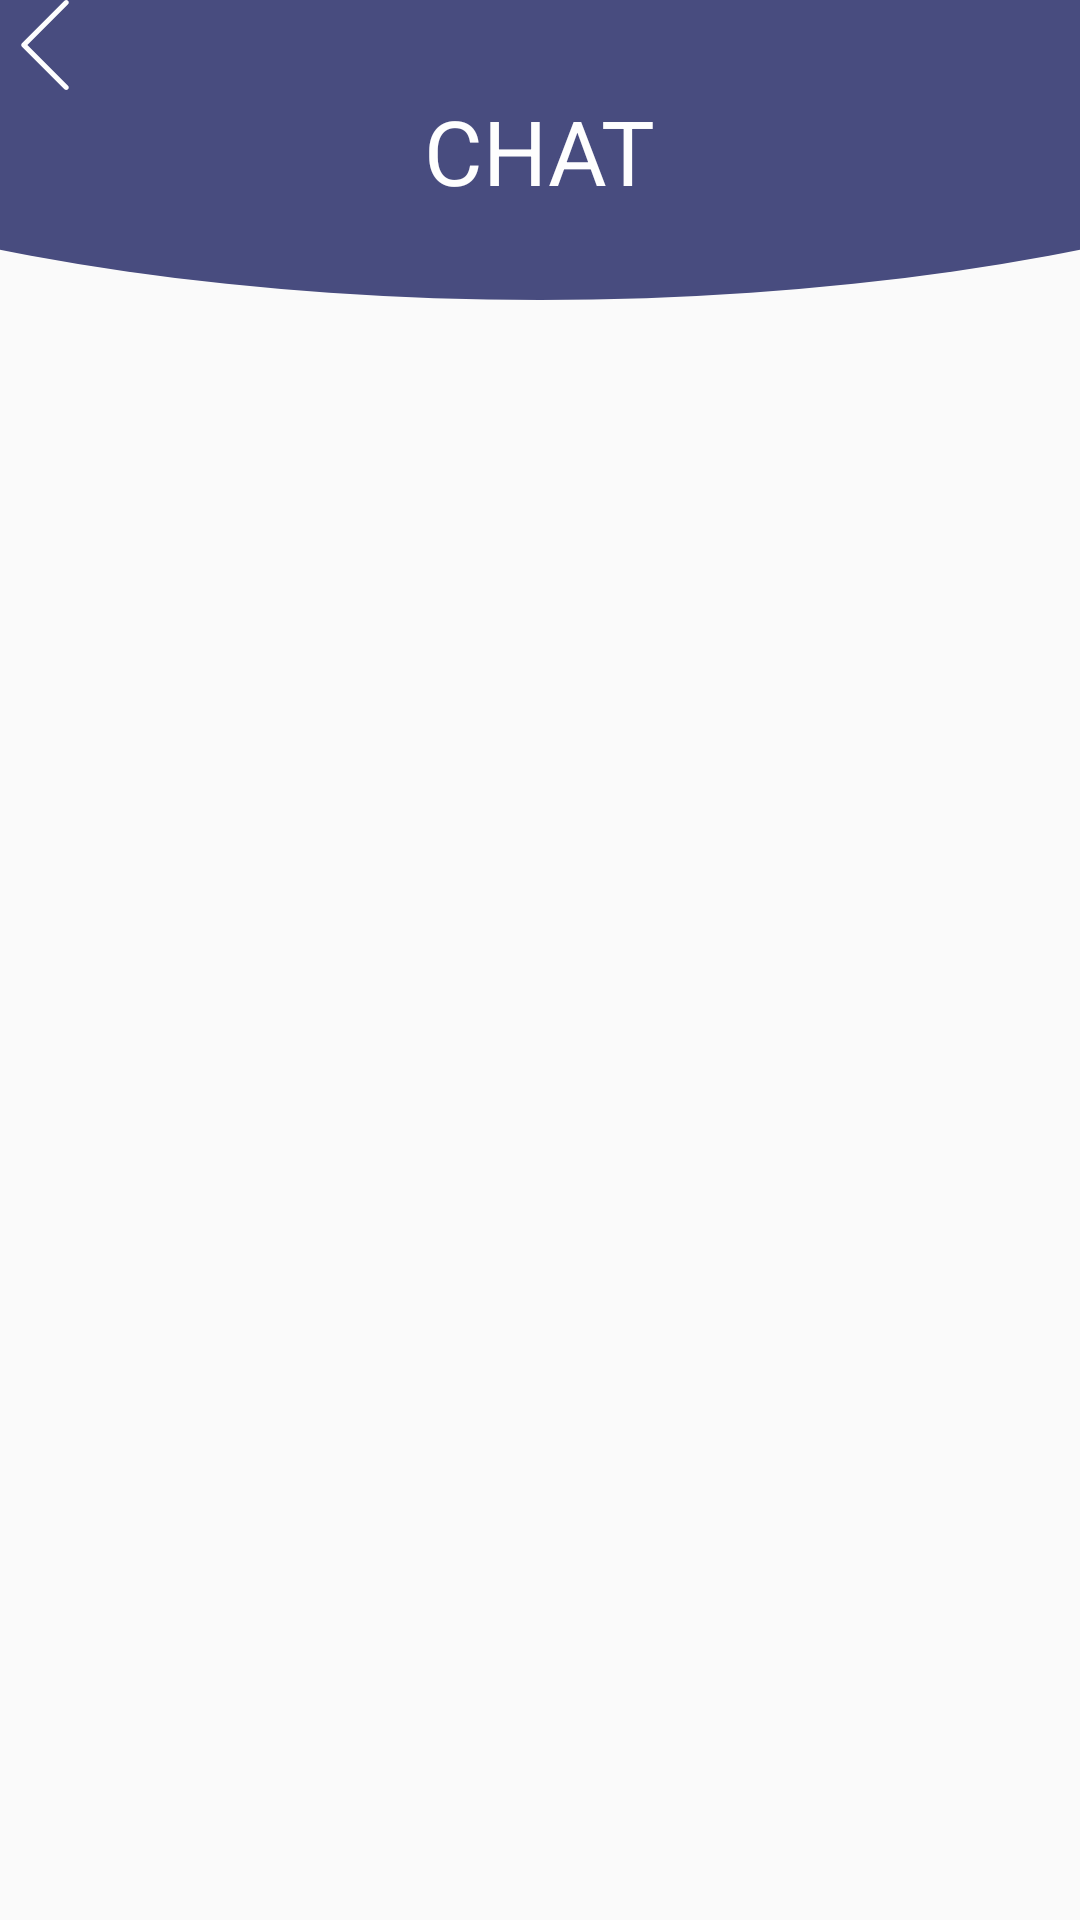

The Android layout XML behind this screen, and the referenced resources:
<!-- AndroidManifest.xml: application theme AppTheme -->
<!-- res/layout/activity_display_chat_with_users.xml -->
<?xml version="1.0" encoding="utf-8"?>
<RelativeLayout xmlns:android="http://schemas.android.com/apk/res/android"
    xmlns:app="http://schemas.android.com/apk/res-auto"
    xmlns:tools="http://schemas.android.com/tools"
    android:layout_width="match_parent"
    android:layout_height="match_parent"
    tools:context=".DisplayChatWithUsersActivity"
    android:orientation="vertical">

    <androidx.constraintlayout.widget.ConstraintLayout
        android:layout_width="match_parent"
        android:layout_height="100dp"
        android:background="@drawable/layout_curve_login_signup"
        android:id="@+id/layout">
        <TextView
            android:id="@+id/back1"
            android:layout_width="wrap_content"
            android:layout_height="wrap_content"
            app:layout_constraintStart_toStartOf="parent"
            app:layout_constraintTop_toTopOf="parent"
            android:drawableLeft="@drawable/ic_back"
            android:background="#484c7f"/>
        <TextView
            android:layout_width="wrap_content"
            android:layout_height="wrap_content"
            android:text="Chat"
            android:textAllCaps="true"
            android:textColor="#fefefe"
            app:layout_constraintTop_toTopOf="parent"
            app:layout_constraintBottom_toBottomOf="parent"
            app:layout_constraintStart_toStartOf="parent"
            app:layout_constraintEnd_toEndOf="parent"
            android:textSize="30sp"
            android:id="@+id/profile_textView" />

    </androidx.constraintlayout.widget.ConstraintLayout>

    <androidx.recyclerview.widget.RecyclerView
        android:id="@+id/users_recycler_view"
        android:layout_width="match_parent"
        android:layout_height="match_parent"
        android:layout_below="@id/layout"/>

</RelativeLayout>
<!-- resources referenced by this layout -->
<resources>
  <!-- drawable ic_back (drawable) -->
  <vector android:height="30dp" android:viewportHeight="477.175"
      android:viewportWidth="477.175" android:width="30dp" xmlns:android="http://schemas.android.com/apk/res/android">
      <path android:fillColor="#fefefe" android:pathData="M145.188,238.575l215.5,-215.5c5.3,-5.3 5.3,-13.8 0,-19.1s-13.8,-5.3 -19.1,0l-225.1,225.1c-5.3,5.3 -5.3,13.8 0,19.1l225.1,225c2.6,2.6 6.1,4 9.5,4s6.9,-1.3 9.5,-4c5.3,-5.3 5.3,-13.8 0,-19.1L145.188,238.575z"/>
  </vector>
  <!-- drawable layout_curve_login_signup (drawable) -->
  <?xml version="1.0" encoding="utf-8"?>
  <layer-list xmlns:android="http://schemas.android.com/apk/res/android">
  
      <item
          android:top="-150dp"
          android:bottom="0dp"
          android:left="-180dp"
          android:right="-180dp">
  
          <shape
              android:innerRadius="50dp"
              android:shape="oval"
              android:useLevel="true">
  
              <solid android:color="#484c7f"/>
              <corners
  
                  android:bottomLeftRadius="50dp"
                  android:bottomRightRadius="50dp"
                  android:topLeftRadius="0dp"
                  android:topRightRadius="0dp"/>
  
          </shape>
      </item>
  </layer-list>
  <style name="AppTheme" parent="Theme.AppCompat.Light.NoActionBar">
          
          <item name="colorPrimary">@color/colorPrimary</item>
          <item name="colorPrimaryDark">@color/colorPrimaryDark</item>
          <item name="colorAccent">@color/colorAccent</item>
      </style>
  <color name="colorPrimary">#008577</color>
  <color name="colorPrimaryDark">#484c7f</color>
  <color name="colorAccent">#D81B60</color>
</resources>
